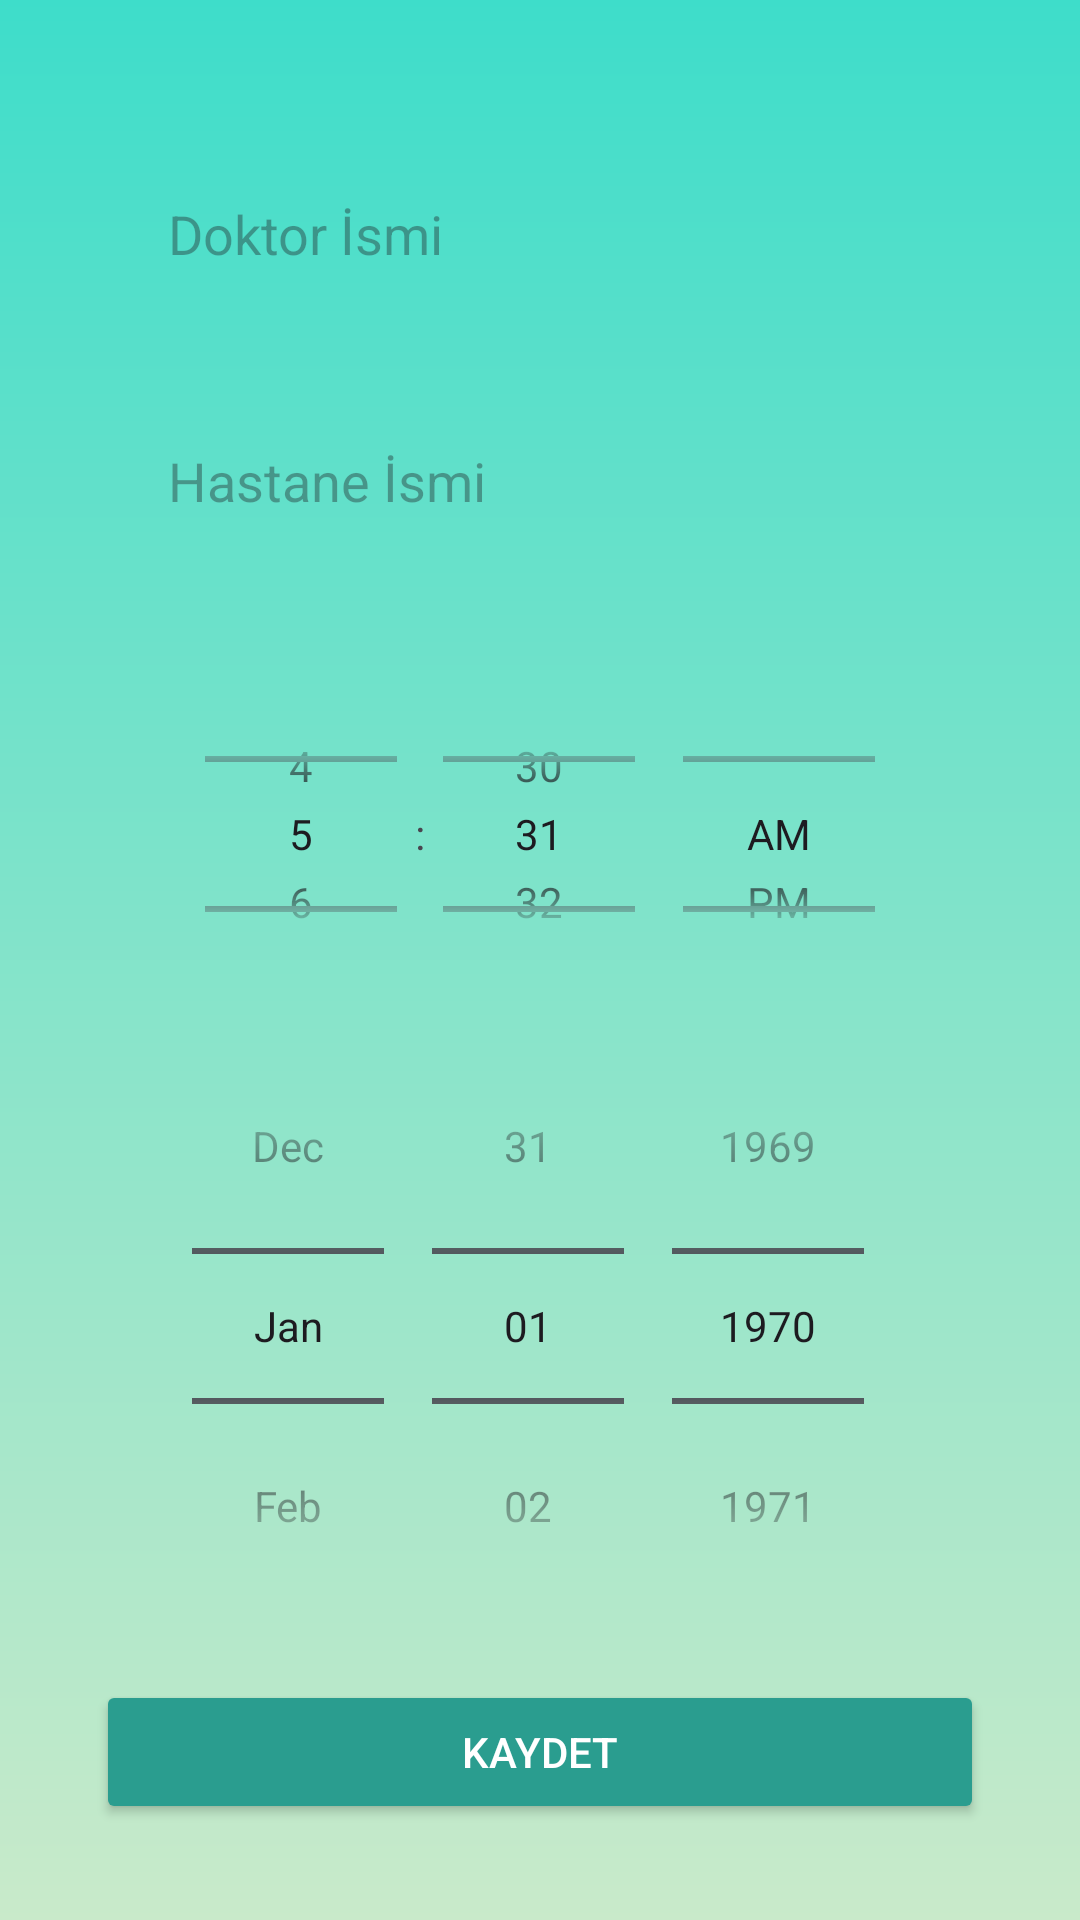

This screen was rendered from an Android layout file. Write that file and the resources it references.
<!-- AndroidManifest.xml: application theme Theme.Apptez -->
<!-- res/layout/fragment_check_up_add.xml -->
<?xml version="1.0" encoding="utf-8"?>
<layout>
    <data>
        <variable
            name="AddNesnesi"
            type="com.example.apptez.view.view.FragmentCheckUpAdd" />
    </data>
<androidx.constraintlayout.widget.ConstraintLayout xmlns:android="http://schemas.android.com/apk/res/android"
    xmlns:tools="http://schemas.android.com/tools"
    android:layout_width="match_parent"
    android:layout_height="match_parent"
    android:paddingTop="24dp"
    android:paddingLeft="16dp"
    android:background="@drawable/bg_app"

    android:paddingRight="16dp"
    xmlns:app="http://schemas.android.com/apk/res-auto"
    tools:context=".view.view.FragmentCheckUpAdd">

    <ScrollView
        android:layout_width="match_parent"
        android:layout_height="match_parent">

        <LinearLayout
            android:layout_width="match_parent"
            android:layout_height="match_parent"
            app:layout_constraintBottom_toBottomOf="parent"
            app:layout_constraintEnd_toEndOf="parent"
            android:paddingRight="16dp"
            android:paddingLeft="16dp"
            app:layout_constraintStart_toStartOf="parent"
            app:layout_constraintTop_toTopOf="parent"
            android:orientation="vertical">
            <EditText
                android:id="@+id/hospital"
                android:layout_width="match_parent"
                android:layout_height="60dp"
                android:layout_marginTop="24dp"
                android:layout_marginBottom="24dp"
                android:background="@drawable/input_background"
                android:ems="10"
                android:hint="Doktor İsmi"
                android:inputType="textPersonName"
                android:paddingLeft="24dp"
                android:paddingRight="22dp"
                />


            <EditText
                android:id="@+id/doctor"
                android:layout_width="match_parent"
                android:layout_height="60dp"
                android:layout_marginBottom="24dp"
                android:background="@drawable/input_background"
                android:ems="10"
                android:gravity="start|top"
                android:hint="Hastane İsmi"
                android:inputType="textMultiLine"

                android:paddingStart="24dp"
                android:paddingTop="16dp"
                android:paddingEnd="24dp"
                />









            <TimePicker
                android:id="@+id/timeInput"
                android:layout_marginTop="12dp"
                android:timePickerMode="spinner"
                android:layout_gravity="center_horizontal"
                android:layout_width="wrap_content"
                android:layout_height="100dp" />


            <DatePicker
                android:id="@+id/checkupDate"
                android:layout_width="wrap_content"
                android:layout_height="wrap_content"
                android:layout_gravity="center_horizontal"
                android:layout_marginTop="8dp"
                android:calendarViewShown="false"
                android:datePickerMode="spinner"
                app:layout_constraintBottom_toTopOf="@+id/repeatCheckBox"
                app:layout_constraintEnd_toEndOf="parent"
                app:layout_constraintStart_toStartOf="parent" />

            <Button
                android:id="@+id/buttonSaveDate"
                android:layout_width="match_parent"
                android:layout_height="wrap_content"
                android:backgroundTint="#2a9d8f"
                android:layout_marginTop="12dp"
                android:shadowRadius="@integer/material_motion_duration_long_1"
                android:onClick="@{() -> AddNesnesi.buttonSave()}"
                android:textColor="@color/white"
                android:text="kaydet"
                ></Button>

        </LinearLayout>
    </ScrollView>

</androidx.constraintlayout.widget.ConstraintLayout>

</layout>
<!-- resources referenced by this layout -->
<resources>
  <!-- drawable bg_app (drawable) -->
  <?xml version="1.0" encoding="utf-8"?>
  <shape xmlns:android="http://schemas.android.com/apk/res/android"
      android:shape="rectangle">
  
      <gradient
          android:angle="90"
          android:startColor="#C9EACA"
          android:endColor="#3EDDCA"
          android:type="linear"/>
  
  </shape>
  <style name="Theme.Apptez" parent="Base.Theme.Apptez" />
  <style name="Base.Theme.Apptez" parent="Theme.Material3.DayNight.NoActionBar">
          
          
      </style>
  <!-- not gathered from this repository: default colours our renderer supplied (Android Studio template values) -->
  <color name="white">#FFFFFFFF</color>
</resources>
